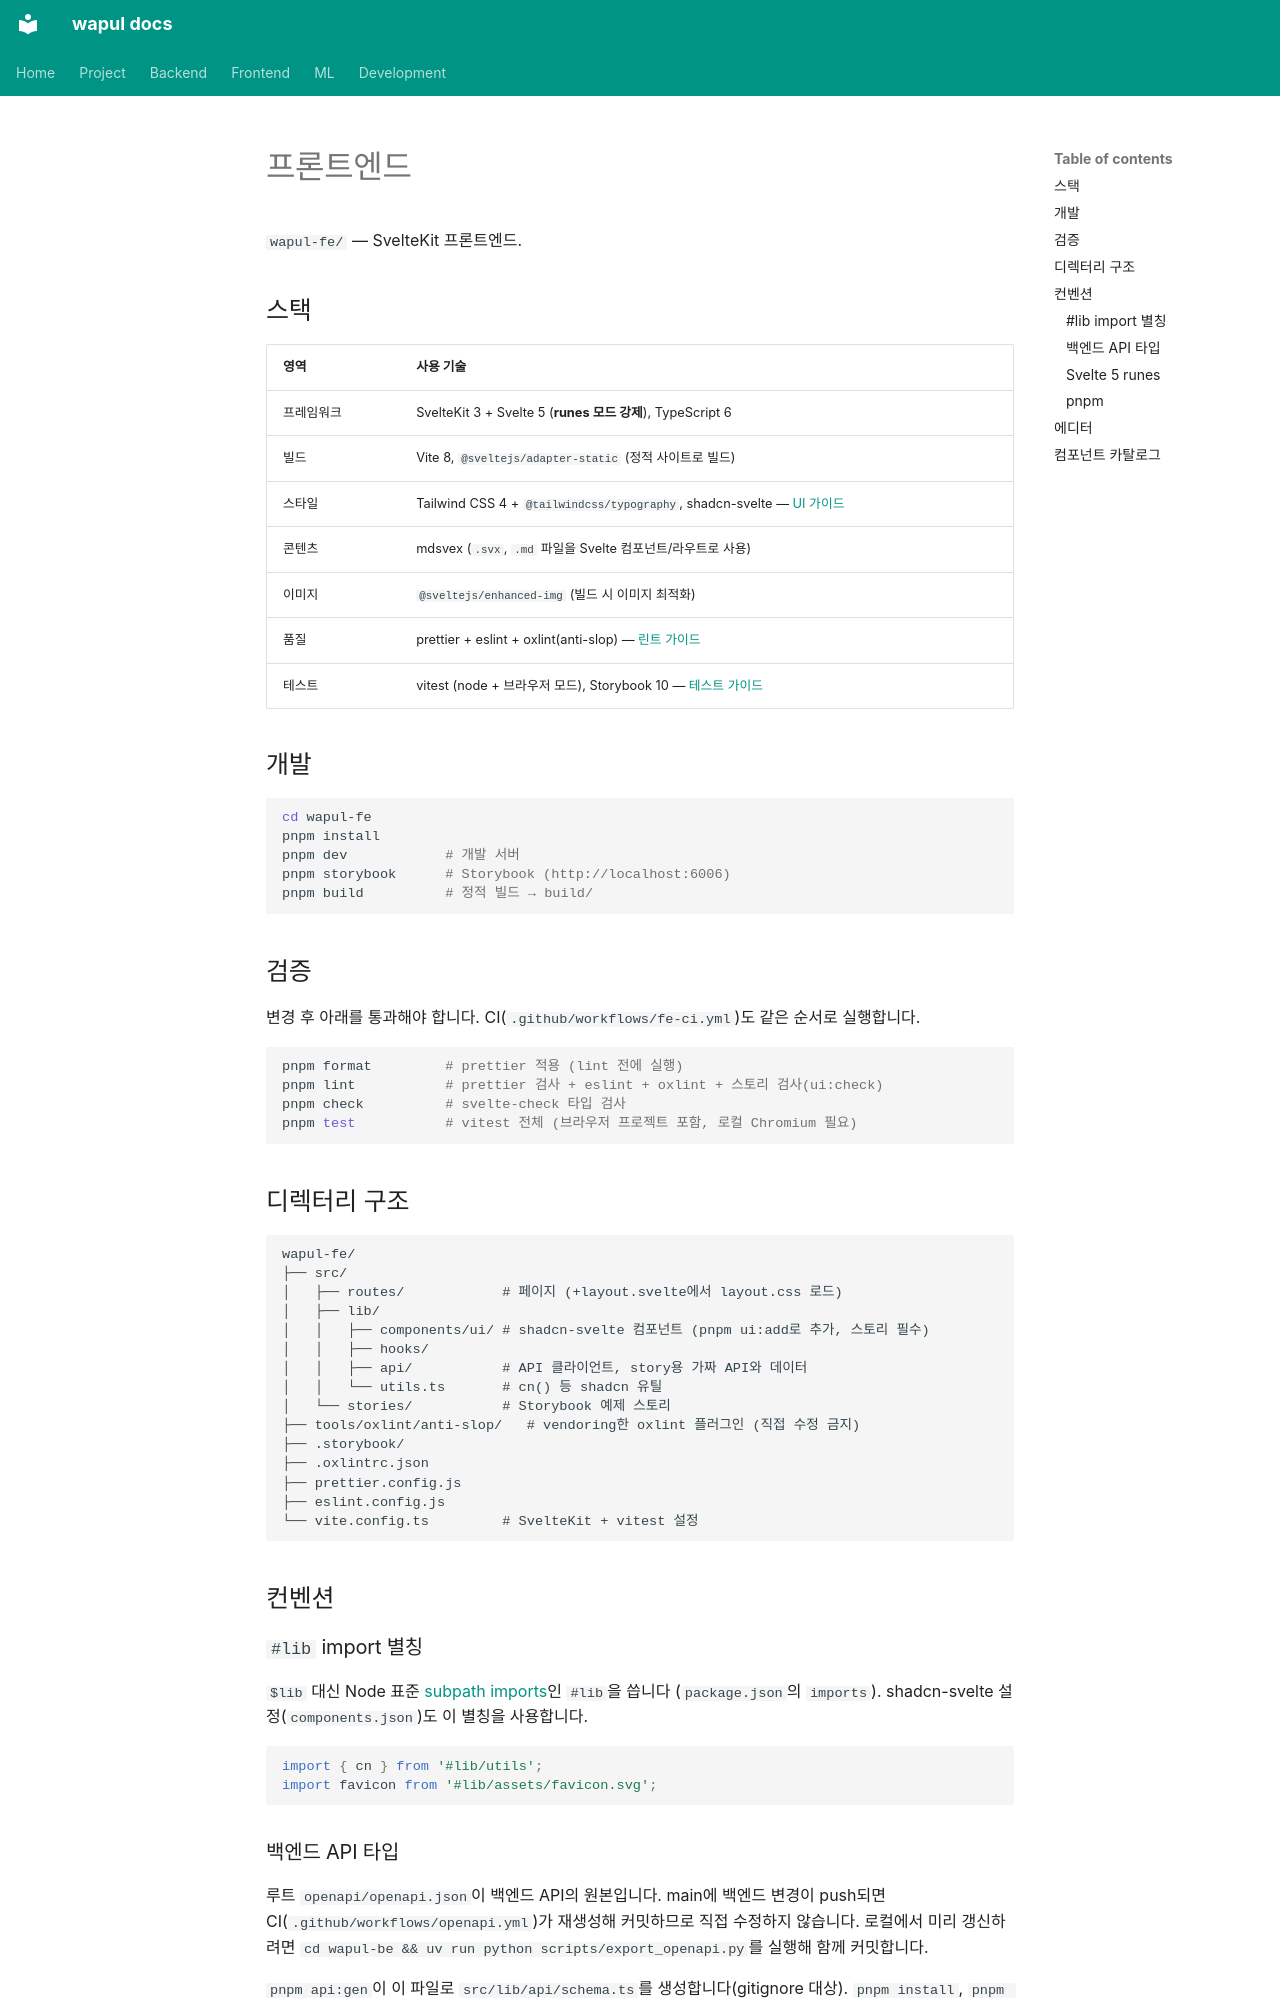

repository: jjh4450/wapul · page: frontend/index.ko/index.html · generator: mkdocs

# 프론트엔드

`wapul-fe/` — SvelteKit 프론트엔드.

## 스택

| 영역 | 사용 기술 |
|------|-----------|
| 프레임워크 | SvelteKit 3 + Svelte 5 (**runes 모드 강제**), TypeScript 6 |
| 빌드 | Vite 8, `@sveltejs/adapter-static` (정적 사이트로 빌드) |
| 스타일 | Tailwind CSS 4 + `@tailwindcss/typography`, shadcn-svelte — [UI 가이드](ui.md) |
| 콘텐츠 | mdsvex (`.svx`, `.md` 파일을 Svelte 컴포넌트/라우트로 사용) |
| 이미지 | `@sveltejs/enhanced-img` (빌드 시 이미지 최적화) |
| 품질 | prettier + eslint + oxlint(anti-slop) — [린트 가이드](linting.md) |
| 테스트 | vitest (node + 브라우저 모드), Storybook 10 — [테스트 가이드](testing.md) |

## 개발

```bash
cd wapul-fe
pnpm install
pnpm dev            # 개발 서버
pnpm storybook      # Storybook (http://localhost:6006)
pnpm build          # 정적 빌드 → build/
```

## 검증

변경 후 아래를 통과해야 합니다. CI(`.github/workflows/fe-ci.yml`)도 같은 순서로 실행합니다.

```bash
pnpm format         # prettier 적용 (lint 전에 실행)
pnpm lint           # prettier 검사 + eslint + oxlint + 스토리 검사(ui:check)
pnpm check          # svelte-check 타입 검사
pnpm test           # vitest 전체 (브라우저 프로젝트 포함, 로컬 Chromium 필요)
```

## 디렉터리 구조

```
wapul-fe/
├── src/
│   ├── routes/            # 페이지 (+layout.svelte에서 layout.css 로드)
│   ├── lib/
│   │   ├── components/ui/ # shadcn-svelte 컴포넌트 (pnpm ui:add로 추가, 스토리 필수)
│   │   ├── hooks/
│   │   ├── api/           # API 클라이언트, story용 가짜 API와 데이터
│   │   └── utils.ts       # cn() 등 shadcn 유틸
│   └── stories/           # Storybook 예제 스토리
├── tools/oxlint/anti-slop/   # vendoring한 oxlint 플러그인 (직접 수정 금지)
├── .storybook/
├── .oxlintrc.json
├── prettier.config.js
├── eslint.config.js
└── vite.config.ts         # SvelteKit + vitest 설정
```

## 컨벤션

### `#lib` import 별칭

`$lib` 대신 Node 표준 [subpath imports](https://nodejs.org/api/packages.html#subpath-imports)인 `#lib`을 씁니다 (`package.json`의 `imports`). shadcn-svelte 설정(`components.json`)도 이 별칭을 사용합니다.

```ts
import { cn } from '#lib/utils';
import favicon from '#lib/assets/favicon.svg';
```
